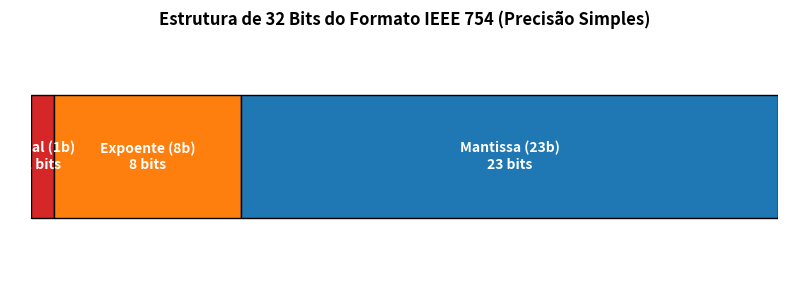

Python code for this plot:
import struct

# Validacao Complemento de 2
a = 85
b = 42
sub = a - b
comp2_b = (~b + 1) & 0xFF
res_bin = (a + comp2_b) & 0xFF
print(f'85 em 8 bits: {a:08b}')
print(f'-42 em Comp2: {comp2_b:08b}')
print(f'Soma (85 - 42): {res_bin:08b} = {res_bin}')

# Validacao IEEE 754
num = -18.625
packed = struct.pack('>f', num)
bits = ''.join(f'{b:08b}' for b in packed)
hex_val = packed.hex().upper()
print(f'\nIEEE 754 (-18.625):')
print(f'Sinal:    {bits[0]}')
print(f'Expoente: {bits[1:9]}')
print(f'Mantissa: {bits[9:]}')
print(f'Hex:      0x{hex_val}')



import matplotlib.pyplot as plt

campos = ['Sinal (1b)', 'Expoente (8b)', 'Mantissa (23b)']
tamanhos = [1, 8, 23]
cores = ['#d62728', '#ff7f0e', '#1f77b4']

fig, ax = plt.subplots(figsize=(8, 3))
left = 0
for nome, tam, cor in zip(campos, tamanhos, cores):
    ax.barh(0, tam, left=left, color=cor, edgecolor='black', height=0.5, label=f'{nome}')
    ax.text(left + tam/2, 0, f'{nome}\n{tam} bits', ha='center', va='center', color='white', fontweight='bold', fontsize=10)
    left += tam

ax.set_xlim(0, 32)
ax.set_ylim(-0.5, 0.5)
ax.axis('off')
ax.set_title('Estrutura de 32 Bits do Formato IEEE 754 (Precisão Simples)', fontweight='bold')
plt.tight_layout()
plt.show()
